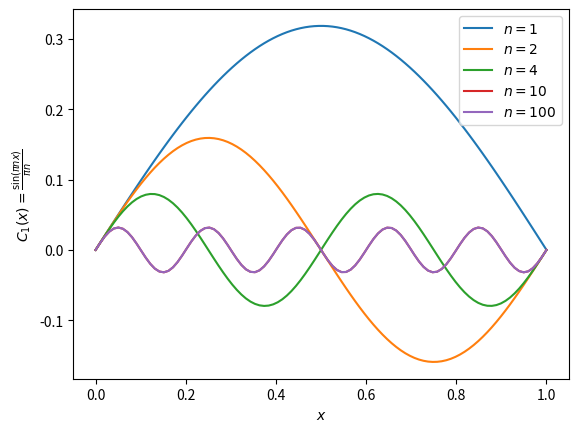
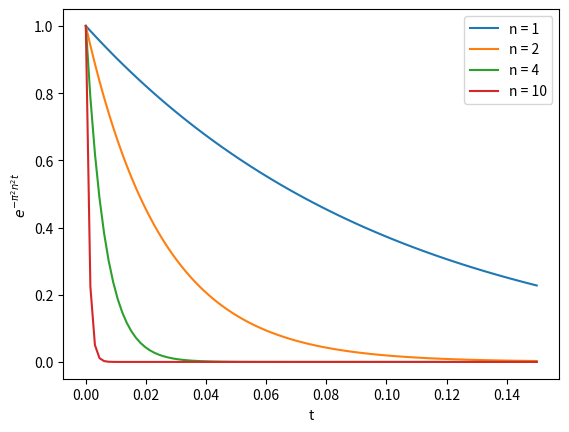
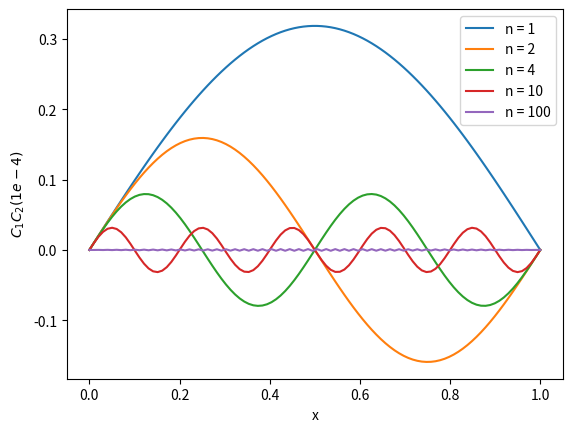
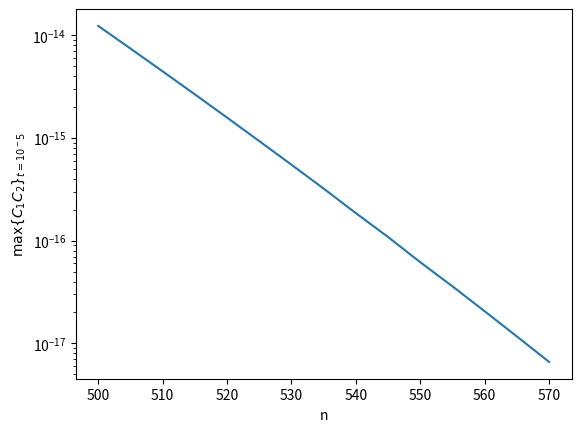

Recreate these plots in Python, in order.
#!/usr/bin/env python3

import matplotlib.pyplot as plt
import numpy as np

L = 1
n = 1

alpha = np.pi/L
c1 = lambda x , n: np.sin(alpha*n*x)/(np.pi*n)

c2 = lambda t, n: np.exp(-alpha**2 * n**2 * t)


x_plt = np.linspace(0,1,100)
t_plt = np.linspace(0,0.15,100)

plt.figure()
plt.plot(x_plt, c1(x_plt,1), label = r'$n = 1$')
plt.plot(x_plt, c1(x_plt,2), label = r'$n = 2$')
plt.plot(x_plt, c1(x_plt,4), label = r'$n = 4$')
plt.plot(x_plt, c1(x_plt,10), label = r'$n = 10$')
plt.plot(x_plt, c1(x_plt,10), label = r'$n = 100$')
plt.legend()
plt.xlabel(r'$x$')
plt.ylabel(r'$ C_1(x) = \frac{\sin(\pi n x)}{\pi n}$')
plt.savefig('c1')

plt.figure()
plt.plot(t_plt, c2(t_plt,1),label = 'n = 1')
plt.plot(t_plt, c2(t_plt,2), label = 'n = 2')
plt.plot(t_plt, c2(t_plt,4), label = 'n = 4')
plt.plot(t_plt, c2(t_plt,10), label = 'n = 10')
plt.xlabel('t')
plt.ylabel(r'$e^{- \pi^2 n^2 t }$')
plt.legend()
plt.savefig('c2')


t = 1e-5

plt.figure()
plt.plot(x_plt, c1(x_plt, 1)*c2(t,1),label = 'n = 1')
plt.plot(x_plt, c1(x_plt, 2)*c2(t,2),label = 'n = 2')
plt.plot(x_plt, c1(x_plt, 4)*c2(t,4),label = 'n = 4')
plt.plot(x_plt, c1(x_plt, 10)*c2(t,10),label = 'n = 10')
plt.plot(x_plt, c1(x_plt, 100)*c2(t,100),label = 'n = 100')
plt.xlabel('x')
plt.ylabel(r'$C_1 C_2(1e-4)$')
plt.legend(loc = 'best')
plt.savefig('c1c2')

n_plt = np.arange(500,575,5)

max = np.zeros(len(n_plt))
for i in range(len(n_plt)):
    n = n_plt[i]
    max[i] = np.max(np.abs(c1(x_plt, n)*c2(t,n)))

plt.figure()
plt.semilogy(n_plt, (max))
plt.xlabel('n')
plt.ylabel(r'$\max \{ C_1 C_2 \}_{t = 10^-5 }$')
plt.savefig('n_max')


#print(np.max(c1(x_plt, n)*c2(t,n)))
